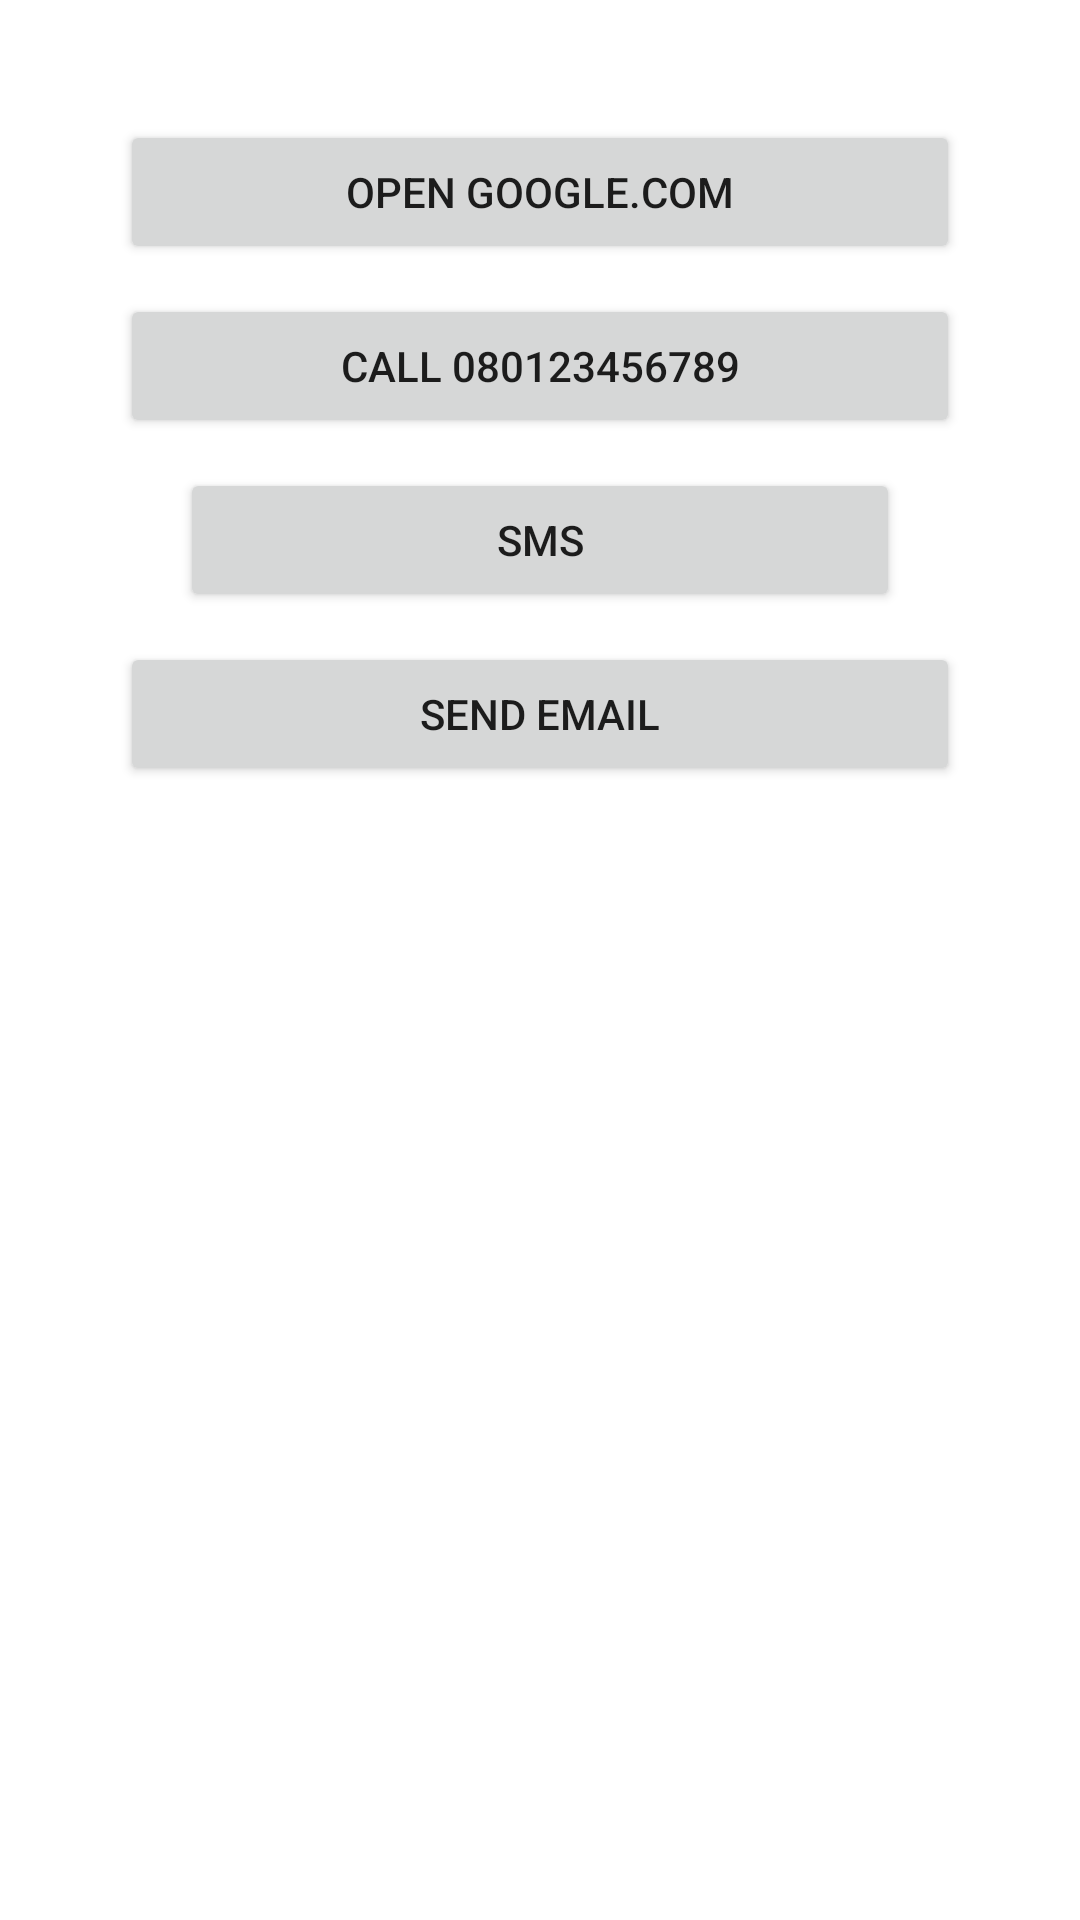

The Android layout XML behind this screen, and the referenced resources:
<!-- AndroidManifest.xml: application theme Theme.Nowas_Android_Tutorial -->
<!-- res/layout/activity_inplicit_intent.xml -->
<?xml version="1.0" encoding="utf-8"?>
<LinearLayout
    xmlns:android="http://schemas.android.com/apk/res/android"
    xmlns:app="http://schemas.android.com/apk/res-auto"
    xmlns:tools="http://schemas.android.com/tools"
    android:layout_width="match_parent"
    android:layout_height="match_parent"
    tools:context=".InplicitIntent"
    android:orientation="vertical"
    android:padding="40dp"
    >
    <Button
        android:layout_width="match_parent"
        android:layout_height="wrap_content"
        android:text="open Google.com"
        android:id="@+id/browser"
        />



    <Button
        android:layout_width="match_parent"
        android:layout_height="wrap_content"
        android:text="Call 080123456789"
        android:id="@+id/dialer"
        android:layout_marginTop="10dp"
        />

    <Button
        android:id="@+id/sms"
        android:layout_width="match_parent"
        android:layout_height="wrap_content"
        android:layout_marginHorizontal="20dp"
        android:layout_marginVertical="10dp"
        android:text="SMS"

        />

    <Button
        android:layout_width="match_parent"
        android:layout_height="wrap_content"
        android:text="Send Email"
        android:id="@+id/email"/>


</LinearLayout>
<!-- resources referenced by this layout -->
<resources>
  <style name="Theme.Nowas_Android_Tutorial" parent="Theme.MaterialComponents.DayNight.DarkActionBar">
          
          <item name="colorPrimary">@color/purple_500</item>
          <item name="colorPrimaryVariant">@color/purple_700</item>
          <item name="colorOnPrimary">@color/white</item>
          
          <item name="colorSecondary">@color/teal_200</item>
          <item name="colorSecondaryVariant">@color/teal_700</item>
          <item name="colorOnSecondary">@color/black</item>
          
          <item name="android:statusBarColor" tools:targetApi="l">?attr/colorPrimaryVariant</item>
          
      </style>
  <!-- not gathered from this repository: default colours our renderer supplied (Android Studio template values) -->
  <color name="purple_500">#FF6200EE</color>
  <color name="purple_700">#FF3700B3</color>
  <color name="teal_200">#FF03DAC5</color>
  <color name="teal_700">#FF018786</color>
  <color name="black">#FF000000</color>
  <color name="white">#FFFFFFFF</color>
</resources>
